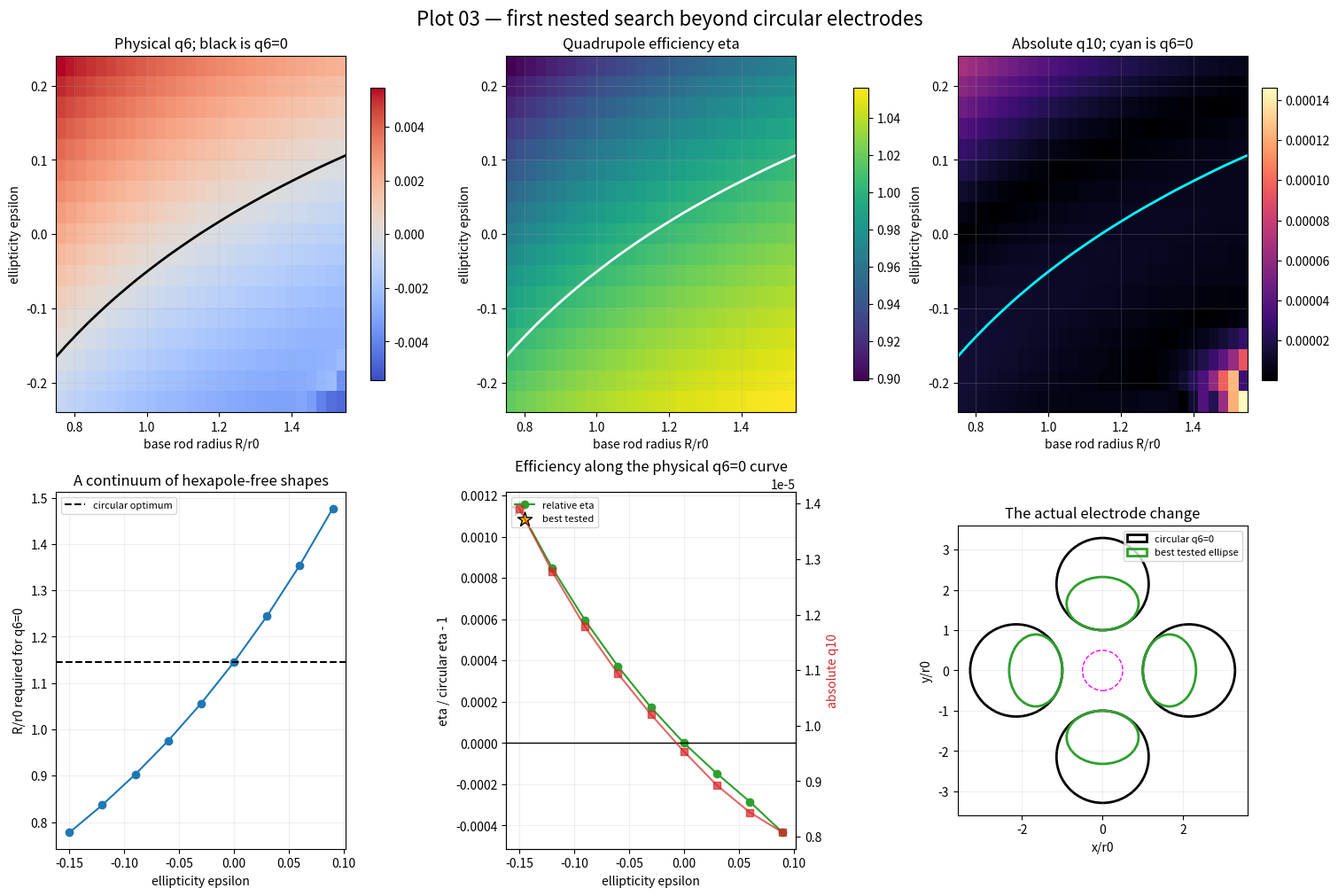

Here is the Python script that generated this plot: (Note: this script raises an exception after producing the figure.)
import matplotlib.pyplot as plt
import numpy as np
from matplotlib.patches import Ellipse


OUTPUT = "exp/harmonic_source_shape_search/results/03_elliptical_shape_map.png"
RADII = np.linspace(0.75, 1.55, 29)
ELLIPTICITIES = np.linspace(-0.24, 0.24, 17)
SOURCE_COUNT = 24
BOUNDARY_COUNT = 64
SOURCE_FRACTION = 0.58
MEASUREMENT_RADIUS = 0.5


def ellipse_points(center, radial, tangential, radial_radius, tangential_radius, count, phase=0.0):
    theta = 2.0 * np.pi * np.arange(count) / count + phase
    return center + radial_radius * np.cos(theta)[:, None] * radial + tangential_radius * np.sin(theta)[:, None] * tangential


def solve(rod_radius, ellipticity):
    radial_radius = rod_radius * (1.0 + ellipticity)
    tangential_radius = rod_radius * (1.0 - ellipticity)
    center_distance = 1.0 + radial_radius
    frames = [
        (np.array([1.0, 0.0]), np.array([0.0, 1.0]), +0.5),
        (np.array([-1.0, 0.0]), np.array([0.0, -1.0]), +0.5),
        (np.array([0.0, 1.0]), np.array([-1.0, 0.0]), -0.5),
        (np.array([0.0, -1.0]), np.array([1.0, 0.0]), -0.5),
    ]
    sources, boundary, values = [], [], []
    for radial, tangential, voltage in frames:
        center = center_distance * radial
        sources.append(ellipse_points(center, radial, tangential, SOURCE_FRACTION * radial_radius, SOURCE_FRACTION * tangential_radius, SOURCE_COUNT, 0.013))
        boundary.append(ellipse_points(center, radial, tangential, radial_radius, tangential_radius, BOUNDARY_COUNT))
        values.append(np.full(BOUNDARY_COUNT, voltage))

    outer_source_theta = 2.0 * np.pi * np.arange(4 * SOURCE_COUNT) / (4 * SOURCE_COUNT) + 0.007
    outer_boundary_theta = 2.0 * np.pi * np.arange(4 * BOUNDARY_COUNT) / (4 * BOUNDARY_COUNT)
    sources.append(6.5 * np.column_stack([np.cos(outer_source_theta), np.sin(outer_source_theta)]))
    boundary.append(5.0 * np.column_stack([np.cos(outer_boundary_theta), np.sin(outer_boundary_theta)]))
    values.append(np.zeros(4 * BOUNDARY_COUNT))
    sources = np.vstack(sources)
    boundary = np.vstack(boundary)
    values = np.concatenate(values)
    matrix = np.column_stack([
        np.log(np.linalg.norm(boundary[:, None, :] - sources[None, :, :], axis=2)),
        np.ones(len(boundary)),
    ])
    coefficients, *_ = np.linalg.lstsq(matrix, values, rcond=1e-12)
    return sources, coefficients, radial_radius, tangential_radius, center_distance


def evaluate(points, sources, coefficients):
    return np.column_stack([
        np.log(np.linalg.norm(points[:, None, :] - sources[None, :, :], axis=2)),
        np.ones(len(points)),
    ]) @ coefficients


theta = 2.0 * np.pi * np.arange(720) / 720
probe = MEASUREMENT_RADIUS * np.column_stack([np.cos(theta), np.sin(theta)])


def score(rod_radius, ellipticity):
    sources, coefficients, radial_radius, tangential_radius, center_distance = solve(rod_radius, ellipticity)
    potential = evaluate(probe, sources, coefficients)
    a2 = 2.0 * np.mean(potential * np.cos(2.0 * theta)) / MEASUREMENT_RADIUS**2
    a6 = 2.0 * np.mean(potential * np.cos(6.0 * theta)) / MEASUREMENT_RADIUS**6
    a10 = 2.0 * np.mean(potential * np.cos(10.0 * theta)) / MEASUREMENT_RADIUS**10
    return 2.0 * a2, (a6 / a2) * MEASUREMENT_RADIUS**4, (a10 / a2) * MEASUREMENT_RADIUS**8


print("HYPOTHESIS: allowing a single smooth radial-versus-tangential ellipticity creates a curve of q6-free electrode designs; some may increase quadrupole efficiency at fixed closest ion-electrode distance, but the gain may be paid for by larger q10.")
eta = np.zeros((len(ELLIPTICITIES), len(RADII)))
q6 = np.zeros_like(eta)
q10 = np.zeros_like(eta)
for row, ellipticity in enumerate(ELLIPTICITIES):
    for column, radius in enumerate(RADII):
        eta[row, column], q6[row, column], q10[row, column] = score(float(radius), float(ellipticity))

root_radius = np.full(len(ELLIPTICITIES), np.nan)
root_eta = np.full(len(ELLIPTICITIES), np.nan)
root_q10 = np.full(len(ELLIPTICITIES), np.nan)
for row, ellipticity in enumerate(ELLIPTICITIES):
    changes = np.where(np.sign(q6[row, :-1]) != np.sign(q6[row, 1:]))[0]
    if len(changes) == 0:
        continue
    index = changes[np.argmin(np.abs(RADII[changes] - 1.145))]
    fraction = -q6[row, index] / (q6[row, index + 1] - q6[row, index])
    root_radius[row] = RADII[index] + fraction * (RADII[index + 1] - RADII[index])
    root_eta[row] = eta[row, index] + fraction * (eta[row, index + 1] - eta[row, index])
    root_q10[row] = q10[row, index] + fraction * (q10[row, index + 1] - q10[row, index])

circle_index = np.argmin(np.abs(ELLIPTICITIES))
best_index = np.nanargmax(root_eta)
circle_radius = root_radius[circle_index]
circle_eta = root_eta[circle_index]
best_ellipticity = ELLIPTICITIES[best_index]
best_radius = root_radius[best_index]
best_eta = root_eta[best_index]
best_q10 = root_q10[best_index]
print(f"circular q6-zero: R={circle_radius:.6f}, eta={circle_eta:.8f}, q10={root_q10[circle_index]:+.3e}")
print(f"best tested ellipse: epsilon={best_ellipticity:+.3f}, R={best_radius:.6f}, eta={best_eta:.8f}, relative eta gain={(best_eta/circle_eta-1.0):+.3%}, q10={best_q10:+.3e}")

fig, axes = plt.subplots(2, 3, figsize=(15, 10), constrained_layout=True)
extent = [RADII[0], RADII[-1], ELLIPTICITIES[0], ELLIPTICITIES[-1]]
image = axes[0, 0].imshow(q6, origin="lower", aspect="auto", extent=extent, cmap="coolwarm", vmin=-np.max(np.abs(q6)), vmax=np.max(np.abs(q6)))
axes[0, 0].contour(RADII, ELLIPTICITIES, q6, levels=[0.0], colors="black", linewidths=2)
axes[0, 0].set(xlabel="base rod radius R/r0", ylabel="ellipticity epsilon", title="Physical q6; black is q6=0")
fig.colorbar(image, ax=axes[0, 0], shrink=0.82)

image = axes[0, 1].imshow(eta, origin="lower", aspect="auto", extent=extent, cmap="viridis")
axes[0, 1].contour(RADII, ELLIPTICITIES, q6, levels=[0.0], colors="white", linewidths=2)
axes[0, 1].set(xlabel="base rod radius R/r0", ylabel="ellipticity epsilon", title="Quadrupole efficiency eta")
fig.colorbar(image, ax=axes[0, 1], shrink=0.82)

image = axes[0, 2].imshow(np.abs(q10), origin="lower", aspect="auto", extent=extent, cmap="magma")
axes[0, 2].contour(RADII, ELLIPTICITIES, q6, levels=[0.0], colors="cyan", linewidths=2)
axes[0, 2].set(xlabel="base rod radius R/r0", ylabel="ellipticity epsilon", title="Absolute q10; cyan is q6=0")
fig.colorbar(image, ax=axes[0, 2], shrink=0.82)

axes[1, 0].plot(ELLIPTICITIES, root_radius, marker="o")
axes[1, 0].axhline(circle_radius, color="black", linestyle="--", label="circular optimum")
axes[1, 0].set(xlabel="ellipticity epsilon", ylabel="R/r0 required for q6=0", title="A continuum of hexapole-free shapes")
axes[1, 0].legend(fontsize=8)

axes[1, 1].plot(ELLIPTICITIES, root_eta / circle_eta - 1.0, marker="o", color="tab:green", label="relative eta")
axes[1, 1].axhline(0.0, color="black", linewidth=1)
axes[1, 1].scatter([best_ellipticity], [best_eta / circle_eta - 1.0], marker="*", s=150, color="gold", edgecolor="black", zorder=4, label="best tested")
axes[1, 1].set(xlabel="ellipticity epsilon", ylabel="eta / circular eta - 1", title="Efficiency along the physical q6=0 curve")
second = axes[1, 1].twinx()
second.plot(ELLIPTICITIES, np.abs(root_q10), marker="s", color="tab:red", alpha=0.7, label="absolute q10")
second.set_ylabel("absolute q10", color="tab:red")
axes[1, 1].legend(loc="upper left", fontsize=8)

def draw_shape(ax, radius, ellipticity, color, label):
    radial_radius = radius * (1.0 + ellipticity)
    tangential_radius = radius * (1.0 - ellipticity)
    distance = 1.0 + radial_radius
    for angle in [0.0, 90.0, 180.0, 270.0]:
        radians = np.deg2rad(angle)
        center = distance * np.array([np.cos(radians), np.sin(radians)])
        ax.add_patch(Ellipse(center, 2.0 * radial_radius, 2.0 * tangential_radius, angle=angle, fill=False, edgecolor=color, linewidth=2, label=label if angle == 0.0 else None))

draw_shape(axes[1, 2], circle_radius, 0.0, "black", "circular q6=0")
draw_shape(axes[1, 2], best_radius, best_ellipticity, "tab:green", "best tested ellipse")
axes[1, 2].add_patch(plt.Circle((0.0, 0.0), MEASUREMENT_RADIUS, fill=False, edgecolor="magenta", linestyle="--"))
axes[1, 2].set(xlim=(-3.6, 3.6), ylim=(-3.6, 3.6), aspect="equal", xlabel="x/r0", ylabel="y/r0", title="The actual electrode change")
axes[1, 2].legend(fontsize=8)

for ax in axes.ravel():
    ax.grid(alpha=0.2)
fig.suptitle("Plot 03 — first nested search beyond circular electrodes", fontsize=16)
fig.savefig(OUTPUT, dpi=180)

print("CONCLUSION: the q6-free condition is a curve, not a unique circle; judge any eta gain together with q10 and the visible electrode deformation before calling it an improved trap.")
print("saved", OUTPUT)
